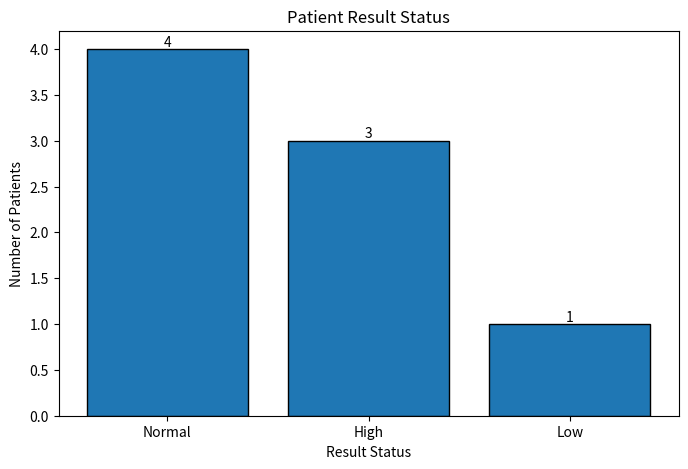

Write Python code to recreate this figure.
#check matplotlib is working or not


import pandas as pd

import matplotlib.pyplot as plt

data = {
    "Patient_ID": ["P001", "P002", "P003", "P004", "P005", "P006", "P007", "P008"],
    "Age": [24, 35, 42, 51, 29, 46, 33, 58],
    "Gender": ["Male", "Female", "Male", "Female", "Male", "Female", "Male", "Female"],
    "Test_Names": ["CBC", "ESR", "CBC", "RFT", "ESR", "CBC", "RFT", "CBC"],
    "Machine_Name": [
        "Yumizen H500",
        "ESR Analyzer",
        "Yumizen H500",
        "AU480",
        "ESR Analyzer",
        "Yumizen H500",
        "AU480",
        "Yumizen H500"
    ],
    "Parameter_Value": [13.2, 25.0, 11.8, 1.2, 18.0, 14.1, 1.5, 10.9],
    "Result_Status": ["Normal", "High", "Normal", "Normal", "High", "Normal", "High", "Low"]
}

df = pd.DataFrame(data)

print(df)

"""

plt.plot(df["Patient_ID"],df["Age"])

plt.xlabel("patient_id")
plt.ylabel("age")
plt.title("Patient Age")
plt.show()

"""

#count the result status 

#result_count=df["Result_Status"].value_counts()

'''
plt.bar(result_count.index,result_count.values)
plt.xlabel("Result Status")
plt.ylabel("No of Patients")
plt.title("Result Status Table")
plt.show()
'''

'''
plt.pie(
    result_count.values,
    labels=result_count.index,
    autopct="%1.1f%%"
)

plt.title("Patient Result Status Distribution")

plt.show()

'''

''''
#caluclate the number of  patients using test count

test_count=df["Test_Names"].value_counts()

plt.Figure(figsize=(8,5))

bars=plt.bar(test_count.index,
        test_count.values,
        color=["blue","green","orange"]
        )
plt.xlabel("Name of the test")
plt.ylabel("NO of patients")
plt.title("Patient By Lab Test")

for bar in bars:
    plt.text(bar.get_x() + bar.get_width() / 2,
    bar.get_height(),
    str(bar.get_height()),
    ha="center",
    va="bottom")

plt.show()


'''

''''
#crete a line chart using patient age

plt.figure(figsize=(8,5))

lines=plt.plot(df["Patient_ID"],
                df["Age"],
                marker="o")
plt.xlabel("patient id")
plt.ylabel("age")

plt.title("No Of Patients age")

plt.show()

'''

#create scatter plot using two values and add patients ids to the dot
'''
plt.figure(figsize=(8,5))

plt.scatter(df["Age"],
            df["Parameter_Value"],
            s=100) 

plt.xlabel("age")
plt.ylabel("parameter value")

for i in range(len(df)):
        plt.text(
                df["Age"][i],
                df["Parameter_Value"][i],
                df["Patient_ID"][i]
        )
                 



plt.show()
'''

'''
plt.figure(figsize=(8, 5))

counts, bins, patches = plt.hist(
    df["Age"],
    bins=8,
    edgecolor="black"
)

for i in range(len(counts)):
    plt.text(
        (bins[i] + bins[i + 1]) / 2,
        counts[i],
        str(int(counts[i])),
        ha="center",
        va="bottom"
    )

plt.xlabel("Age")
plt.ylabel("Number of Patients")
plt.title("Patient Age Distribution")
plt.grid(axis="y")
plt.show()

'''


status_count = df["Result_Status"].value_counts()

plt.figure(figsize=(8, 5))

bars = plt.bar(
    status_count.index,
    status_count.values,
    edgecolor="black"
)

for bar in bars:
    plt.text(
        bar.get_x() + bar.get_width() / 2,
        bar.get_height(),
        str(int(bar.get_height())),
        ha="center",
        va="bottom"
    )

plt.xlabel("Result Status")
plt.ylabel("Number of Patients")
plt.title("Patient Result Status")

plt.show()
